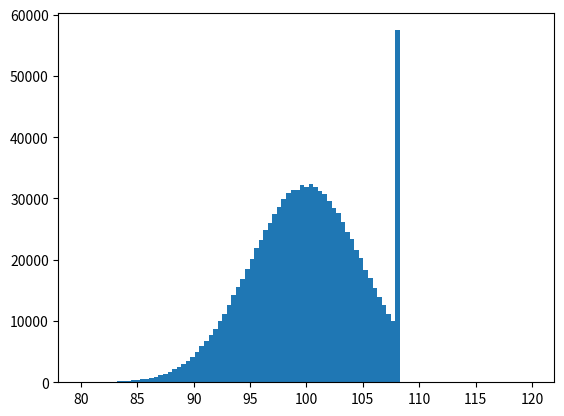
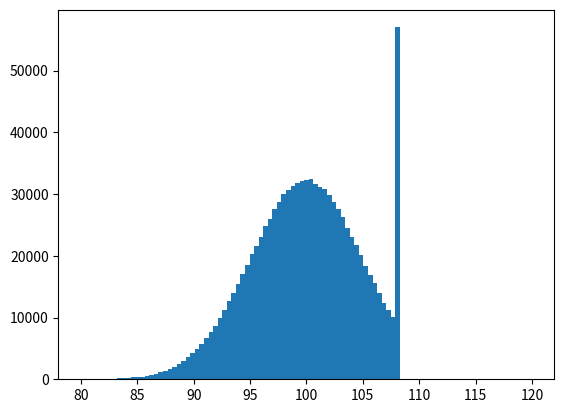

Write Python code to recreate these figures, in order.
import random
import time

import matplotlib.pyplot as plt
import numpy as np

TRUE_ENERGY = 100. #GeV
ENERGY_RESOLUTION = 0.05 #5%
SATURATION_ENERGY = 108. # no able to measure energy over this number
N = 1000000

def python_cal():
    """
    """
    start_time = time.time()
    meas_energy = []
    for i in range(N):
        E = TRUE_ENERGY * random.normalvariate(1., ENERGY_RESOLUTION)
        if E >= SATURATION_ENERGY:
            E = SATURATION_ENERGY
        meas_energy.append(E)
    elapsed_time = time.time() - start_time
    plt.figure("pure python")
    plt.hist(meas_energy, bins=np.linspace(80., 120., 100))
    print('pure-python', elapsed_time)

def numpy_cal():
    """
    """
    start_time = time.time()
    meas_energy = TRUE_ENERGY * np.random.normal(1., ENERGY_RESOLUTION, size=N)
    meas_energy = np.clip(meas_energy, 0., SATURATION_ENERGY) #overwrite all the element higher
    # than the saturetion, with saturation energy; and all the element lower than 0, with 0
    elapsed_time = time.time() - start_time
    plt.figure('numpy')
    plt.hist(meas_energy, bins=np.linspace(80., 120., 100))
    print('numpy', elapsed_time)

if __name__ == '__main__':
    python_cal()
    numpy_cal()
    plt.show()